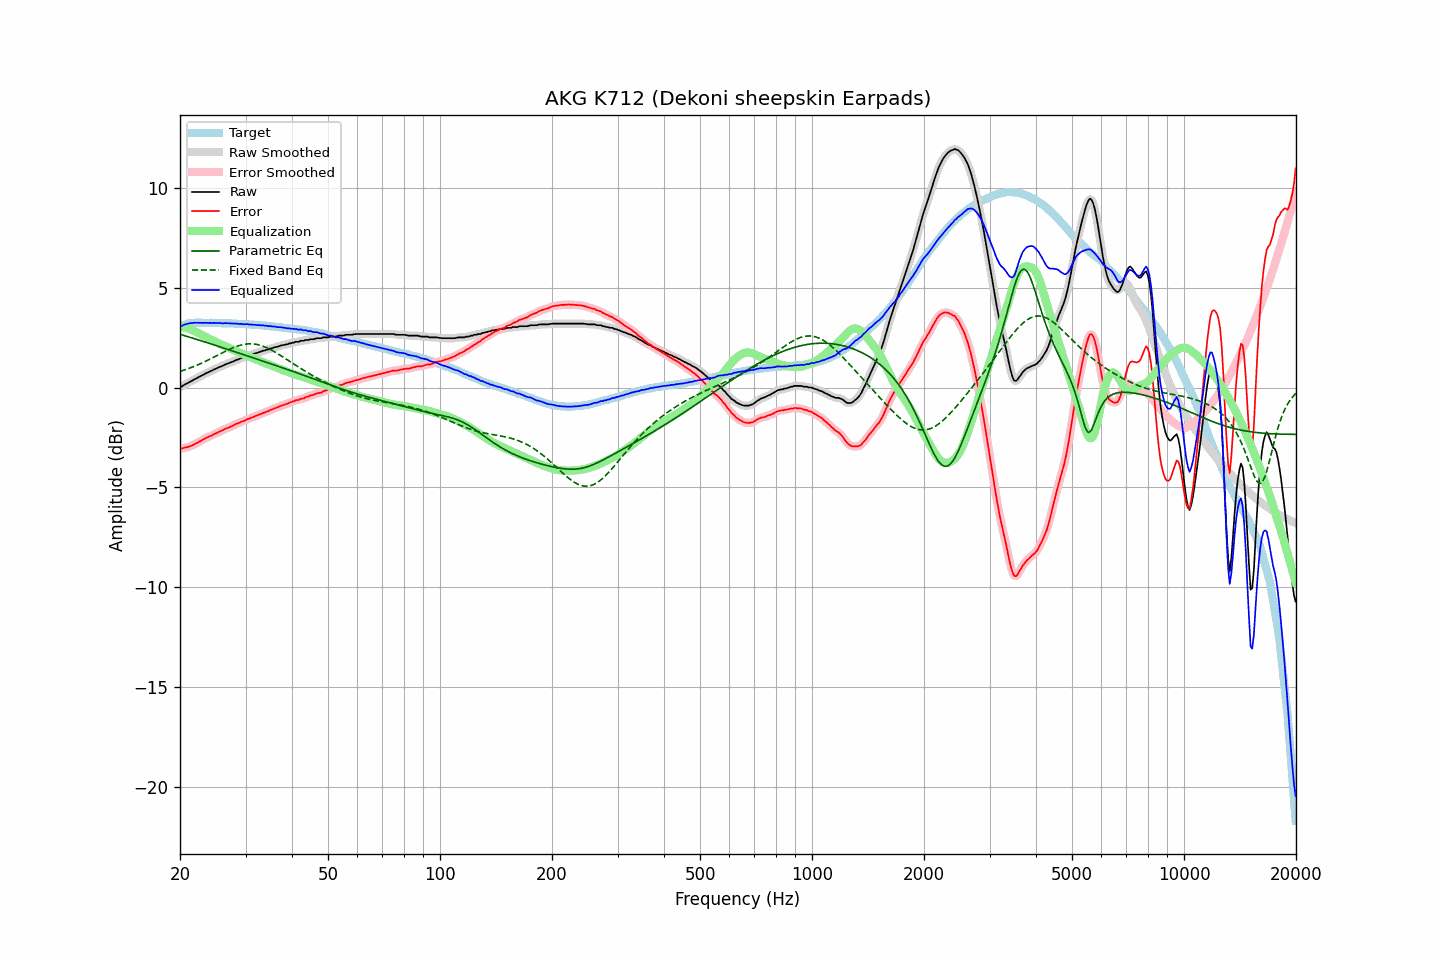

The file beside this chart, header and first rows:
frequency, raw, error, smoothed, error_smoothed, equalization, parametric_eq, fixed_band_eq, equalized_raw, equalized_smoothed, target
20.00, 0.05, -3.03, 0.04, -3.04, 3.05, 2.67, 0.82, 3.10, 3.08, 3.08
20.20, 0.05, -3.06, 0.07, -3.04, 3.04, 2.65, 0.84, 3.09, 3.11, 3.11
20.40, 0.11, -3.03, 0.11, -3.03, 3.03, 2.63, 0.87, 3.13, 3.13, 3.14
20.61, 0.16, -3.00, 0.15, -3.01, 3.01, 2.60, 0.89, 3.17, 3.16, 3.16
20.81, 0.20, -2.99, 0.20, -2.99, 2.99, 2.58, 0.92, 3.19, 3.19, 3.19
21.02, 0.24, -2.98, 0.24, -2.97, 2.96, 2.55, 0.95, 3.20, 3.21, 3.22
21.23, 0.29, -2.94, 0.28, -2.94, 2.94, 2.53, 0.98, 3.23, 3.22, 3.23
21.44, 0.33, -2.91, 0.33, -2.91, 2.91, 2.50, 1.01, 3.24, 3.24, 3.24
21.66, 0.37, -2.88, 0.37, -2.87, 2.87, 2.48, 1.04, 3.24, 3.25, 3.25
21.87, 0.42, -2.83, 0.41, -2.84, 2.84, 2.45, 1.07, 3.25, 3.25, 3.25
22.09, 0.46, -2.80, 0.46, -2.79, 2.79, 2.43, 1.11, 3.25, 3.25, 3.25
22.31, 0.50, -2.76, 0.50, -2.75, 2.75, 2.40, 1.14, 3.25, 3.25, 3.25
22.54, 0.55, -2.71, 0.54, -2.71, 2.71, 2.38, 1.18, 3.25, 3.25, 3.25
22.76, 0.59, -2.67, 0.59, -2.66, 2.66, 2.35, 1.21, 3.25, 3.25, 3.25
22.99, 0.63, -2.62, 0.63, -2.62, 2.62, 2.33, 1.25, 3.25, 3.25, 3.24
23.22, 0.67, -2.58, 0.67, -2.57, 2.58, 2.30, 1.29, 3.25, 3.25, 3.24
23.45, 0.72, -2.52, 0.71, -2.53, 2.54, 2.28, 1.32, 3.25, 3.25, 3.24
23.69, 0.75, -2.49, 0.75, -2.49, 2.50, 2.25, 1.36, 3.24, 3.25, 3.24
23.92, 0.79, -2.45, 0.79, -2.46, 2.46, 2.22, 1.40, 3.24, 3.24, 3.24
24.16, 0.83, -2.42, 0.83, -2.42, 2.42, 2.20, 1.44, 3.24, 3.24, 3.25
24.40, 0.86, -2.39, 0.87, -2.38, 2.38, 2.17, 1.48, 3.24, 3.24, 3.25
24.65, 0.91, -2.33, 0.90, -2.34, 2.34, 2.15, 1.52, 3.25, 3.24, 3.24
24.89, 0.94, -2.30, 0.94, -2.30, 2.30, 2.12, 1.56, 3.24, 3.24, 3.24
25.14, 0.97, -2.27, 0.98, -2.26, 2.26, 2.09, 1.61, 3.23, 3.24, 3.24
25.39, 1.02, -2.22, 1.01, -2.23, 2.23, 2.07, 1.65, 3.24, 3.24, 3.24
25.65, 1.05, -2.19, 1.05, -2.19, 2.19, 2.04, 1.69, 3.23, 3.23, 3.24
25.91, 1.08, -2.15, 1.08, -2.15, 2.15, 2.01, 1.73, 3.23, 3.23, 3.23
26.16, 1.11, -2.12, 1.11, -2.11, 2.11, 1.99, 1.77, 3.22, 3.23, 3.23
26.43, 1.16, -2.07, 1.15, -2.07, 2.08, 1.96, 1.81, 3.23, 3.23, 3.22
26.69, 1.19, -2.04, 1.19, -2.04, 2.04, 1.94, 1.85, 3.23, 3.23, 3.22
26.96, 1.22, -2.01, 1.22, -2.01, 2.01, 1.91, 1.89, 3.22, 3.23, 3.22
27.23, 1.25, -1.98, 1.25, -1.98, 1.97, 1.88, 1.93, 3.22, 3.22, 3.22
27.50, 1.28, -1.94, 1.28, -1.94, 1.93, 1.86, 1.96, 3.21, 3.21, 3.22
27.77, 1.31, -1.90, 1.31, -1.90, 1.90, 1.83, 2.00, 3.21, 3.21, 3.21
28.05, 1.35, -1.86, 1.35, -1.86, 1.86, 1.80, 2.03, 3.21, 3.21, 3.21
28.33, 1.39, -1.81, 1.38, -1.82, 1.83, 1.78, 2.06, 3.21, 3.21, 3.20
28.62, 1.41, -1.79, 1.41, -1.78, 1.79, 1.75, 2.09, 3.20, 3.20, 3.20
28.90, 1.44, -1.76, 1.44, -1.75, 1.75, 1.72, 2.11, 3.19, 3.20, 3.20
29.19, 1.48, -1.71, 1.47, -1.72, 1.72, 1.70, 2.14, 3.20, 3.19, 3.19
29.48, 1.51, -1.69, 1.50, -1.69, 1.68, 1.67, 2.15, 3.19, 3.19, 3.19
29.78, 1.52, -1.67, 1.53, -1.65, 1.65, 1.64, 2.17, 3.17, 3.18, 3.18
30.08, 1.57, -1.62, 1.56, -1.62, 1.62, 1.62, 2.18, 3.19, 3.18, 3.18
30.38, 1.60, -1.57, 1.59, -1.58, 1.59, 1.59, 2.19, 3.18, 3.17, 3.17
30.68, 1.61, -1.56, 1.62, -1.55, 1.55, 1.56, 2.20, 3.16, 3.17, 3.17
30.99, 1.65, -1.51, 1.64, -1.52, 1.52, 1.53, 2.20, 3.17, 3.16, 3.16
31.30, 1.67, -1.49, 1.67, -1.49, 1.49, 1.51, 2.19, 3.15, 3.16, 3.16
31.61, 1.70, -1.46, 1.70, -1.45, 1.45, 1.48, 2.19, 3.15, 3.15, 3.16
31.93, 1.73, -1.42, 1.72, -1.42, 1.42, 1.45, 2.17, 3.15, 3.14, 3.14
32.24, 1.74, -1.39, 1.75, -1.39, 1.39, 1.43, 2.16, 3.13, 3.14, 3.13
32.57, 1.78, -1.35, 1.77, -1.36, 1.36, 1.40, 2.14, 3.14, 3.13, 3.13
32.89, 1.80, -1.33, 1.80, -1.33, 1.33, 1.37, 2.12, 3.12, 3.13, 3.13
33.22, 1.83, -1.29, 1.83, -1.29, 1.29, 1.34, 2.09, 3.12, 3.12, 3.12
33.55, 1.86, -1.26, 1.85, -1.26, 1.26, 1.32, 2.07, 3.12, 3.12, 3.12
33.89, 1.87, -1.24, 1.87, -1.23, 1.23, 1.29, 2.03, 3.10, 3.10, 3.10
34.23, 1.91, -1.19, 1.90, -1.20, 1.20, 1.26, 2.00, 3.11, 3.10, 3.10
34.57, 1.91, -1.18, 1.92, -1.17, 1.17, 1.24, 1.96, 3.07, 3.09, 3.09
34.92, 1.96, -1.12, 1.95, -1.14, 1.13, 1.21, 1.92, 3.09, 3.08, 3.08
35.27, 1.97, -1.11, 1.97, -1.10, 1.10, 1.18, 1.88, 3.07, 3.07, 3.08
35.62, 2.00, -1.07, 2.00, -1.06, 1.07, 1.15, 1.83, 3.07, 3.07, 3.06
35.97, 2.03, -1.02, 2.02, -1.04, 1.04, 1.13, 1.79, 3.06, 3.05, 3.05
... 635 more rows
